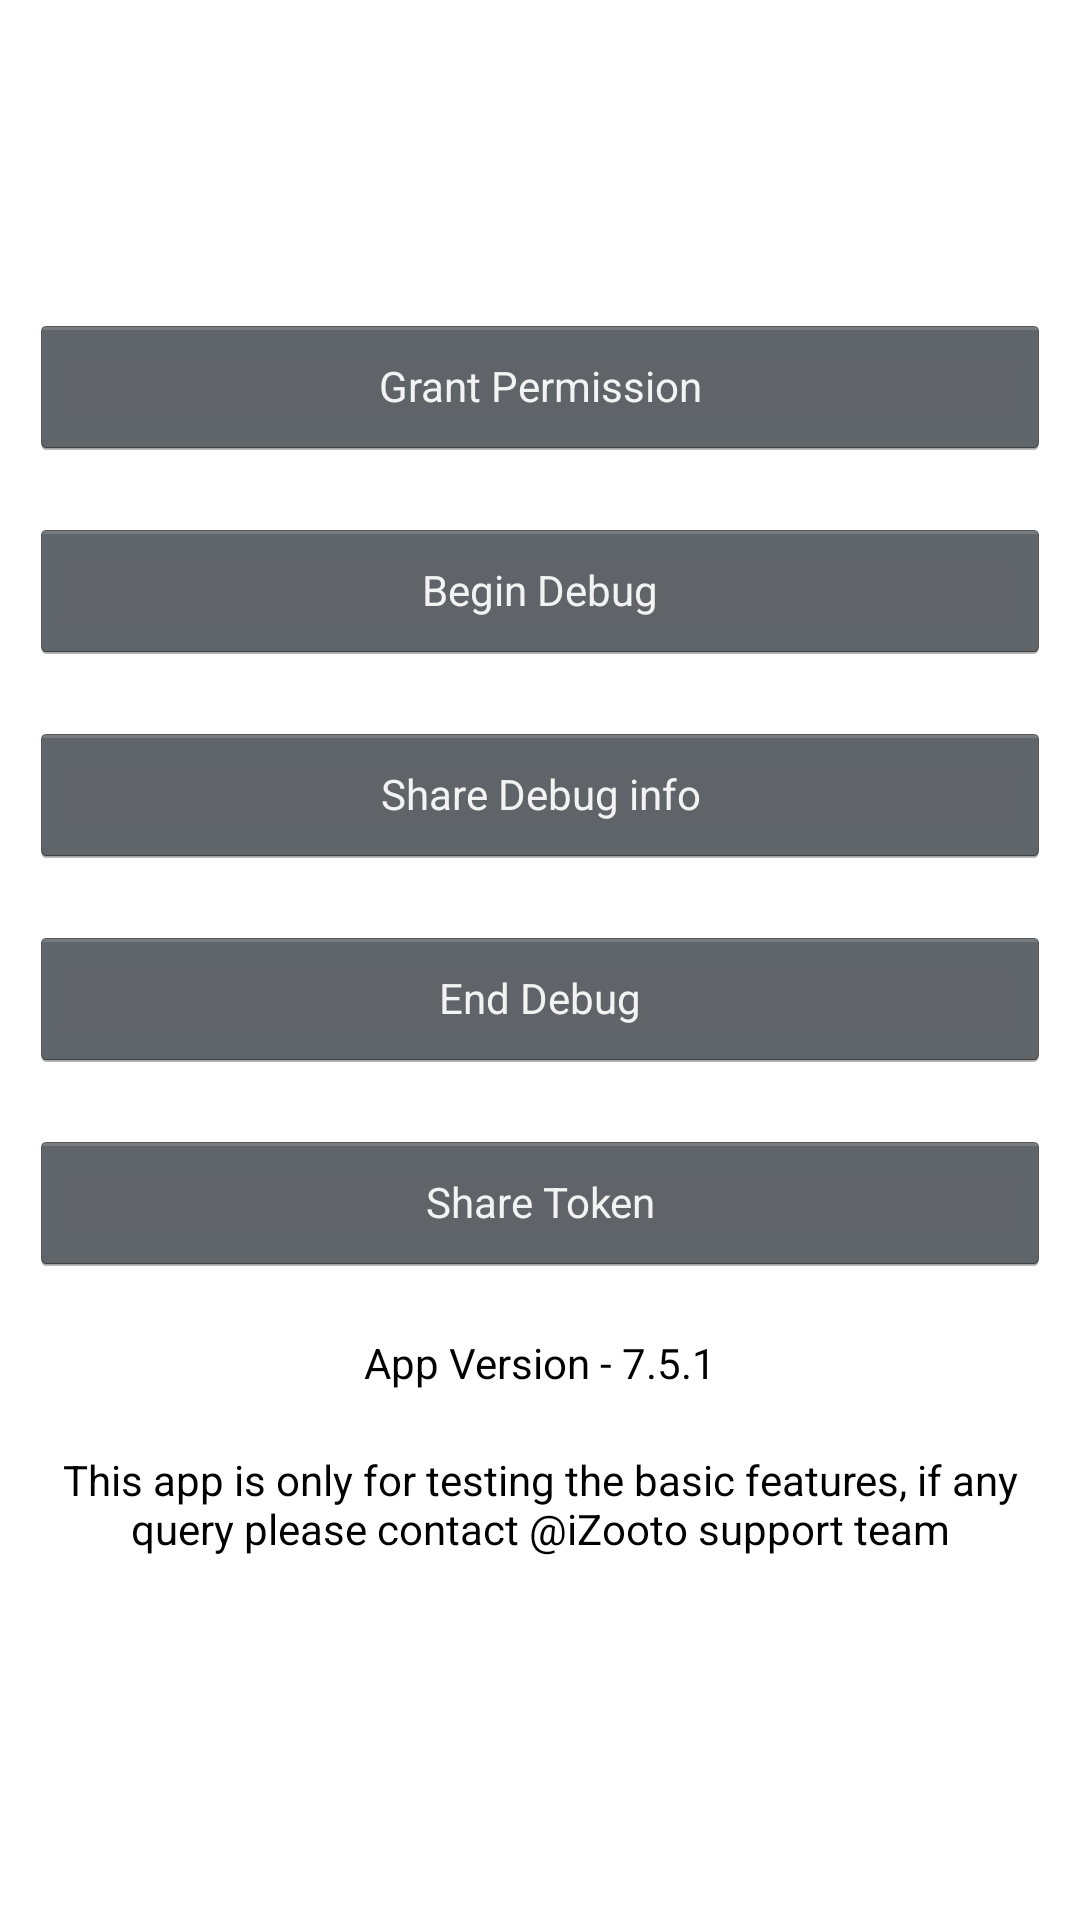

Reconstruct the res/layout file that produces this screen, plus the resources it refers to.
<!-- AndroidManifest.xml: application theme android:Theme.Holo.NoActionBar.Fullscreen -->
<!-- res/layout/container.xml -->
<LinearLayout android:layout_width="match_parent"
    android:layout_height="wrap_content"
    xmlns:ads="http://schemas.android.com/apk/res-auto"
    android:gravity="center"
    android:orientation="vertical"
    android:background="@color/white"
    xmlns:android="http://schemas.android.com/apk/res/android">
    <Button
        android:id="@+id/btn_permissionFIle"
        android:layout_width="match_parent"
        android:textSize="14sp"
        android:textStyle="normal"
        android:gravity="center"
        android:layout_margin="10dp"
        android:layout_height="wrap_content"
        android:text="@string/gPermission" />
    <Button
        android:id="@+id/btn_beginDebugFile"
        android:layout_width="match_parent"
        android:textSize="14sp"
        android:textStyle="normal"
        android:gravity="center"
        android:layout_margin="10dp"
        android:layout_height="wrap_content"
        android:text="@string/sBDebug" />
    <Button
        android:id="@+id/btn_sendDebugFile"
        android:layout_width="match_parent"
        android:textSize="14sp"
        android:layout_margin="10dp"
        android:textStyle="normal"
        android:gravity="center"
        android:layout_height="wrap_content"
        android:text="@string/sInfo" />
    <Button
        android:id="@+id/btn_deleteDebugFile"
        android:layout_width="match_parent"
        android:textSize="14sp"
        android:layout_margin="10dp"
        android:textStyle="normal"
        android:gravity="center"
        android:layout_height="wrap_content"
        android:text="@string/sDebug"/>
    <Button
        android:id="@+id/btn_news_hub"
        android:layout_width="match_parent"
        android:textSize="14sp"
        android:textStyle="normal"
        android:gravity="center"
        android:visibility="visible"
        android:layout_margin="10dp"
        android:layout_height="wrap_content"
        android:text="@string/shareToken" />
    <TextView
        android:id="@+id/btn_appVersion"
        android:layout_width="match_parent"
        android:textSize="14sp"
        android:layout_margin="10dp"
        android:textStyle="normal"
        android:gravity="center"
        android:textColor="@color/black"
        android:layout_height="wrap_content"
        android:text="@string/appVersion" />
    <TextView
        android:layout_width="match_parent"
        android:textSize="14sp"
        android:layout_margin="10dp"
        android:textStyle="normal"
        android:gravity="center"
        android:textColor="@color/black"

        android:layout_height="wrap_content"
        android:text="@string/description" />

    <LinearLayout
        android:id="@+id/adLayout"
        android:layout_width="wrap_content"
        android:layout_height="wrap_content"
        android:orientation="horizontal"
        android:visibility="gone"
        />
    <RelativeLayout
        android:layout_width="match_parent"
        android:background="#F1EFEF"
        android:padding="@dimen/margin_5dp"
        android:visibility="gone"
        android:layout_gravity="center_vertical"
        android:layout_height="wrap_content">
        <TextView
            android:layout_width="wrap_content"
            android:layout_height="wrap_content"
            android:textSize="15sp"
            android:layout_marginLeft="@dimen/margin_5dp"
            android:textStyle="bold"
            android:padding="@dimen/margin_5dp"
            android:text="News"></TextView>
        <TextView
            android:layout_width="wrap_content"
            android:layout_height="wrap_content"
            android:textSize="15sp"
            android:layout_alignParentRight="true"
            android:textStyle="bold"
            android:layout_marginEnd="@dimen/margin_5dp"
            android:textColor="@color/colorPrimary"
            android:padding="@dimen/margin_5dp"
            android:text="See More"></TextView>
    </RelativeLayout>
    <LinearLayout
        android:layout_width="match_parent"
        android:layout_height="wrap_content"
        android:orientation="vertical"
        android:id="@+id/ad_container_admob"
        android:gravity="center"
        android:padding="8dp">
    </LinearLayout>

</LinearLayout>
<!-- resources referenced by this layout -->
<resources>
  <color name="black">#000000</color>
  <color name="colorPrimary">#3F51B5</color>
  <color name="white">#ffffff</color>
  <dimen name="margin_5dp">5dp</dimen>
  <string name="appVersion">App Version - 7.5.1</string>
  <string name="description">This app is only for testing the basic features, if any query please contact @iZooto support team</string>
  <string name="gPermission">Grant Permission </string>
  <string name="sBDebug">Begin Debug </string>
  <string name="sDebug">End Debug </string>
  <string name="sInfo">Share Debug info</string>
  <string name="shareToken"> Share Token</string>
</resources>
